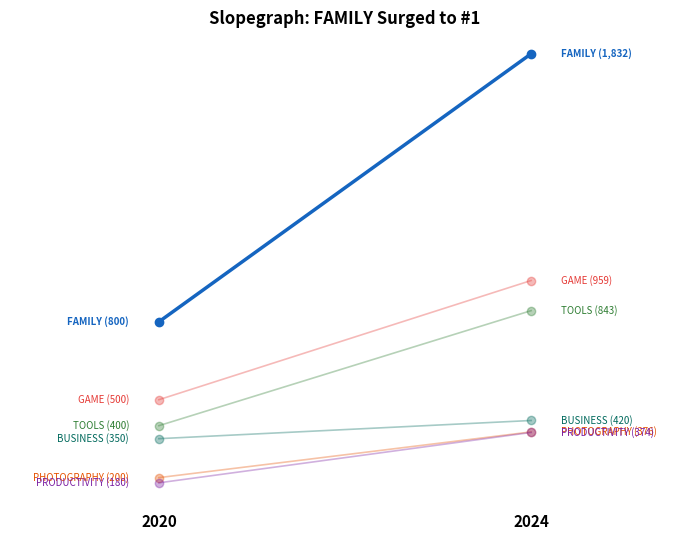
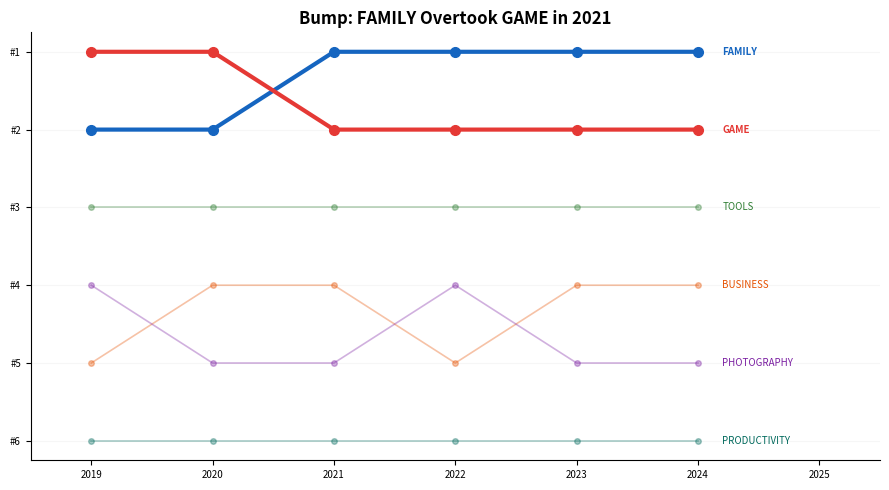
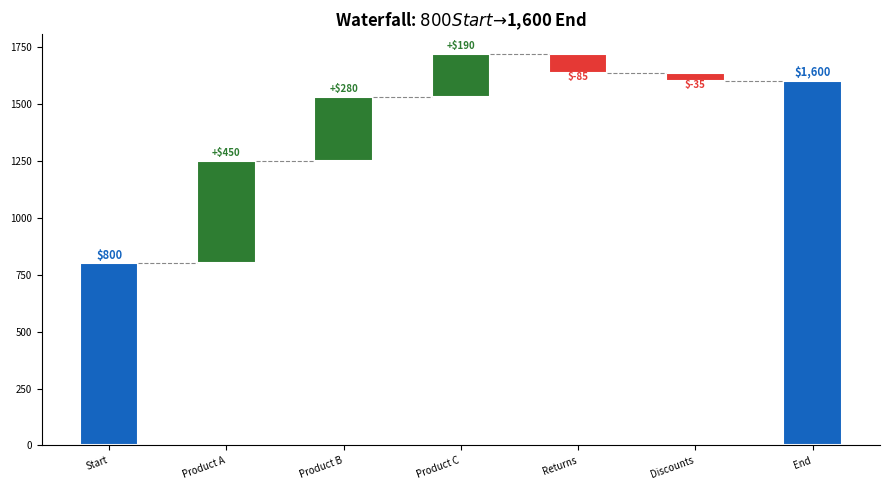

Python code for these plots, in order:
"""W03-M06: Rankings — Slope, Bump & Waterfall — Python — UNYT"""
import numpy as np, matplotlib.pyplot as plt, os
os.makedirs("output",exist_ok=True); np.random.seed(42)

cats=["FAMILY","GAME","TOOLS","PHOTOGRAPHY","PRODUCTIVITY","BUSINESS"]
v2020=[800,500,400,200,180,350]; v2024=[1832,959,843,376,374,420]
colors=["#1565C0","#E53935","#2E7D32","#E65100","#7B1FA2","#00695C"]

# 1. SLOPEGRAPH
fig,ax=plt.subplots(figsize=(7,5.5))
for i,(cat,v0,v1,c) in enumerate(zip(cats,v2020,v2024,colors)):
    lw=2.5 if cat=="FAMILY" else 1.2; alpha=1.0 if cat=="FAMILY" else 0.35
    ax.plot([0,1],[v0,v1],"-o",color=c,linewidth=lw,markersize=6,alpha=alpha)
    ax.text(-0.08,v0,f"{cat} ({v0:,})",ha="right",va="center",fontsize=7,fontweight="bold" if cat=="FAMILY" else "normal",color=c)
    ax.text(1.08,v1,f"{cat} ({v1:,})",ha="left",va="center",fontsize=7,fontweight="bold" if cat=="FAMILY" else "normal",color=c)
ax.set_xticks([0,1]); ax.set_xticklabels(["2020","2024"],fontsize=11,fontweight="bold")
ax.set_xlim(-0.4,1.4); ax.set_title("Slopegraph: FAMILY Surged to #1",fontweight="bold")
for sp in ax.spines.values(): sp.set_visible(False)
ax.set_yticks([]); ax.tick_params(bottom=False)
plt.tight_layout(); plt.savefig("output/slopegraph_py.png",dpi=300); plt.close()

# 2. BUMP CHART
years=[2019,2020,2021,2022,2023,2024]
ranks={"FAMILY":[2,2,1,1,1,1],"GAME":[1,1,2,2,2,2],"TOOLS":[3,3,3,3,3,3],
       "BUSINESS":[5,4,4,5,4,4],"PHOTOGRAPHY":[4,5,5,4,5,5],"PRODUCTIVITY":[6,6,6,6,6,6]}
fig,ax=plt.subplots(figsize=(9,5))
for (cat,rk),c in zip(ranks.items(),colors):
    hl=cat in ["FAMILY","GAME"]
    ax.plot(years,rk,"-o",color=c,linewidth=3 if hl else 1.2,alpha=1.0 if hl else 0.35,markersize=7 if hl else 4)
    ax.text(2024.2,rk[-1],cat,fontsize=7,fontweight="bold" if hl else "normal",color=c,va="center")
ax.invert_yaxis(); ax.set_yticks(range(1,7)); ax.set_yticklabels([f"#{i}" for i in range(1,7)])
ax.set_title("Bump: FAMILY Overtook GAME in 2021",fontweight="bold")
ax.spines["top"].set_visible(False); ax.spines["right"].set_visible(False); ax.grid(axis="y",alpha=0.1)
ax.set_xlim(2018.5,2025.5); ax.tick_params(labelsize=7)
plt.tight_layout(); plt.savefig("output/bump_py.png",dpi=300); plt.close()

# 3. WATERFALL
items=["Start","Product A","Product B","Product C","Returns","Discounts","End"]
values=[0,450,280,190,-85,-35,0]; running=[800,1250,1530,1720,1635,1600,1600]
fig,ax=plt.subplots(figsize=(9,5))
for i in range(len(items)):
    if items[i] in ["Start","End"]:
        ax.bar(i,running[i],width=0.5,color="#1565C0",edgecolor="white",linewidth=1.5)
        ax.text(i,running[i]+20,f"${running[i]:,}",ha="center",fontsize=8,fontweight="bold",color="#1565C0")
    else:
        bottom=min(running[i-1],running[i]); height=abs(values[i])
        color="#2E7D32" if values[i]>0 else "#E53935"
        ax.bar(i,height,bottom=bottom,width=0.5,color=color,edgecolor="white",linewidth=1.5)
        sign="+" if values[i]>0 else ""
        ax.text(i,running[i]+(20 if values[i]>0 else -30),f"{sign}${values[i]:,}",ha="center",fontsize=7,fontweight="bold",color=color)
    if i<len(items)-1: ax.plot([i+0.25,i+0.75],[running[i],running[i]],color="#888",lw=0.8,ls="--")
ax.set_xticks(range(len(items))); ax.set_xticklabels(items,fontsize=8,rotation=20,ha="right")
ax.set_title("Waterfall: $800 Start → $1,600 End",fontweight="bold")
ax.spines["top"].set_visible(False); ax.spines["right"].set_visible(False); ax.tick_params(labelsize=7)
plt.tight_layout(); plt.savefig("output/waterfall_py.png",dpi=300); plt.close()
print("All W03-M06 Python plots saved")
